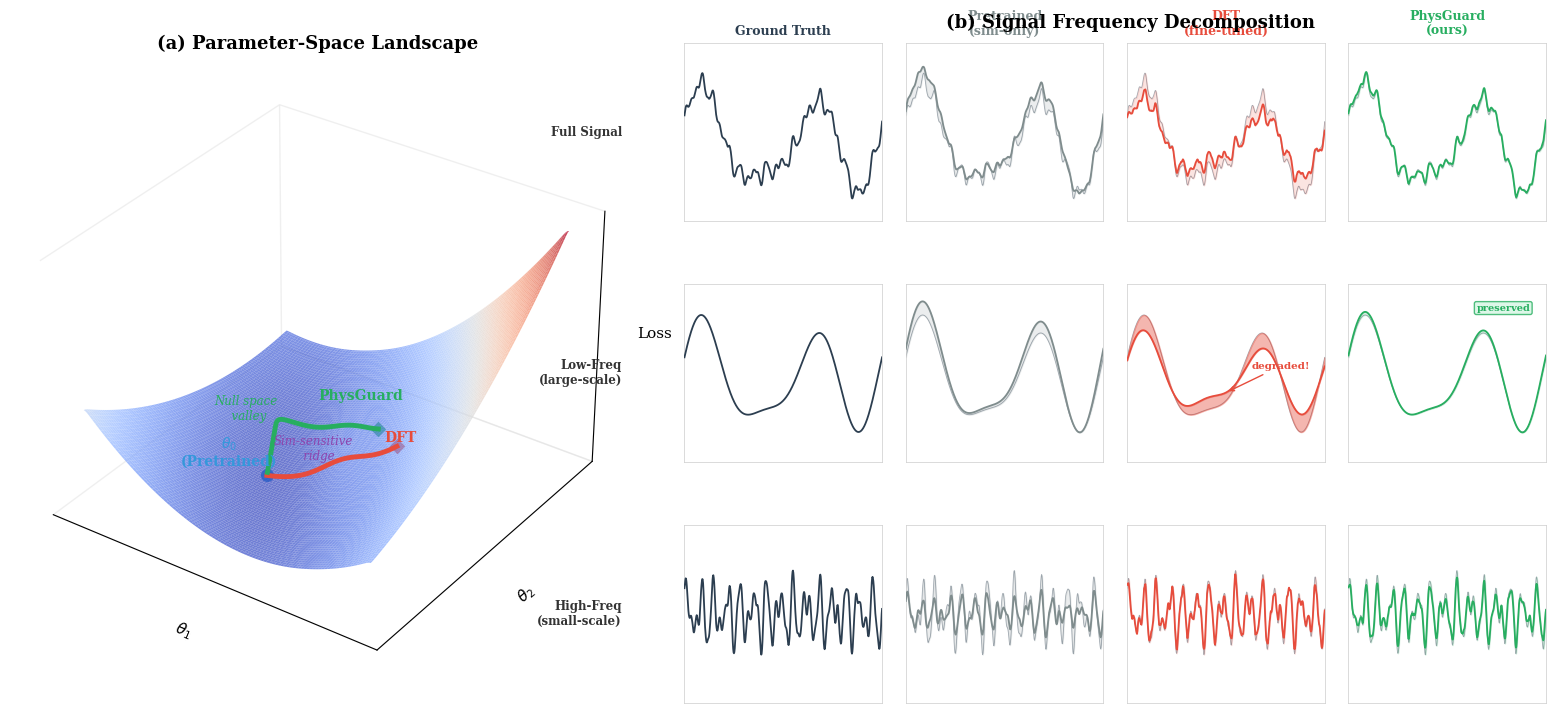

Here is the Python script that generated this plot:
"""
Motivation Figure v3 — visually striking, NeurIPS-quality.

Panel (a): 3D loss landscape surface
   - Dramatic mountain/valley terrain
   - DFT path climbs over the sim-sensitive ridge (red)
   - PhysGuard path follows the valley floor (green)
   - Clear camera angle + lighting

Panel (b): Synthetic 1D signal decomposition
   - Top row: full signal
   - Middle row: low-freq component (large-scale structure)
   - Bottom row: high-freq component (fine details)
   - 4 columns: GT / Pretrained / DFT / PhysGuard
   - Immediately shows "DFT lost the low-freq shape"

Usage:
    cd .
    python scripts/generate_motivation_fig_v3.py
"""

import numpy as np
import matplotlib
matplotlib.use('Agg')
import matplotlib.pyplot as plt
from matplotlib import cm
from matplotlib.gridspec import GridSpec
from mpl_toolkits.mplot3d import Axes3D
from scipy.ndimage import gaussian_filter1d
import os

# ============================================================================
# Style
# ============================================================================
plt.rcParams.update({
    'font.family': 'serif',
    'font.serif': ['Times New Roman', 'DejaVu Serif'],
    'font.size': 10,
    'axes.labelsize': 11,
    'axes.titlesize': 12,
    'figure.dpi': 300,
    'savefig.dpi': 300,
    'text.usetex': False,
})

C_DFT = '#e74c3c'
C_PG = '#27ae60'
C_GT = '#2c3e50'
C_PRE = '#7f8c8d'

# ============================================================================
# Panel (a): 3D Loss Landscape
# ============================================================================
def make_3d_landscape(ax):
    """3D surface plot with DFT vs PhysGuard paths."""

    # --- Build terrain ---
    N = 300
    x = np.linspace(-3, 5, N)
    y = np.linspace(-3, 5, N)
    X, Y = np.meshgrid(x, y)

    # Sim loss: anisotropic bowl rotated 30°
    angle = np.radians(30)
    ca, sa = np.cos(angle), np.sin(angle)
    Xr = ca * X + sa * Y
    Yr = -sa * X + ca * Y
    L_sim = 3.5 * Xr**2 + 0.25 * Yr**2  # steep in sensitive dir, flat in null space dir

    # Add a ridge along the sensitive direction between sim and real optima
    ridge_center_x, ridge_center_y = 1.5, 1.0
    ridge = 6.0 * np.exp(-0.8 * ((X - ridge_center_x)**2 / 0.8 + (Y - ridge_center_y)**2 / 3.0))
    # Rotate the ridge
    Xrr = ca * (X - ridge_center_x) + sa * (Y - ridge_center_y)
    Yrr = -sa * (X - ridge_center_x) + ca * (Y - ridge_center_y)
    ridge = 5.0 * np.exp(-2.0 * Xrr**2 - 0.15 * Yrr**2)

    # Real loss: bowl centered elsewhere
    cx_real, cy_real = 3.0, 1.5
    L_real = 1.2 * ((X - cx_real)**2 + (Y - cy_real)**2)

    # Combined landscape: sim + ridge + weak real influence
    Z = 0.6 * L_sim + ridge + 0.08 * L_real
    # Normalize
    Z = Z / Z.max() * 12
    # Smooth
    from scipy.ndimage import gaussian_filter
    Z = gaussian_filter(Z, sigma=3)

    # --- Surface ---
    # Custom colormap: blues for valleys, warm for ridges
    surf = ax.plot_surface(X, Y, Z, cmap='coolwarm',
                           alpha=0.75, linewidth=0, antialiased=True,
                           rstride=3, cstride=3, zorder=1)

    # --- Paths ---
    # Start point (sim-optimal)
    sx, sy = 0.0, 0.0

    # DFT path: goes roughly straight toward real optimum → crosses the ridge
    t_dft = np.linspace(0, 1, 100)
    dft_x = sx + t_dft * 2.8
    dft_y = sy + t_dft * 1.3
    # Get Z values on the surface
    from scipy.interpolate import RegularGridInterpolator
    interp = RegularGridInterpolator((y, x), Z, method='linear', bounds_error=False, fill_value=None)
    dft_z = np.array([interp([dy, dx])[0] for dx, dy in zip(dft_x, dft_y)])
    dft_z += 0.15  # lift path slightly above surface
    ax.plot(dft_x, dft_y, dft_z, '-', color=C_DFT, lw=3.5, zorder=10, label='DFT')
    ax.scatter([dft_x[-1]], [dft_y[-1]], [dft_z[-1]], color=C_DFT, s=80,
               marker='D', zorder=11, edgecolors='white', linewidths=1.0)

    # PhysGuard path: follows the valley (null space direction), then curves toward real
    null_dir = np.array([-sa, ca])  # perpendicular to sensitive direction
    t_pg = np.linspace(0, 1, 100)
    # First ~70%: along null space; last 30%: gentle curve toward real
    pg_x = np.zeros(100)
    pg_y = np.zeros(100)
    for i, ti in enumerate(t_pg):
        if ti < 0.7:
            s = ti / 0.7
            pg_x[i] = sx + s * 2.5 * null_dir[0]
            pg_y[i] = sy + s * 2.5 * null_dir[1]
        else:
            s = (ti - 0.7) / 0.3
            base_x = sx + 2.5 * null_dir[0]
            base_y = sy + 2.5 * null_dir[1]
            tgt_x = 2.2
            tgt_y = 2.0
            pg_x[i] = base_x + s * (tgt_x - base_x)
            pg_y[i] = base_y + s * (tgt_y - base_y)

    # Smooth path
    pg_x = gaussian_filter1d(pg_x, 5)
    pg_y = gaussian_filter1d(pg_y, 5)
    pg_z = np.array([interp([py, px])[0] for px, py in zip(pg_x, pg_y)])
    pg_z += 0.15
    ax.plot(pg_x, pg_y, pg_z, '-', color=C_PG, lw=3.5, zorder=10, label='PhysGuard')
    ax.scatter([pg_x[-1]], [pg_y[-1]], [pg_z[-1]], color=C_PG, s=80,
               marker='D', zorder=11, edgecolors='white', linewidths=1.0)

    # Start point
    sz = interp([sy, sx])[0] + 0.15
    ax.scatter([sx], [sy], [sz], color='#3498db', s=120, marker='o', zorder=11,
               edgecolors='white', linewidths=1.5)
    ax.text(sx - 0.5, sy - 0.8, sz + 1.0, r'$\theta_0$' + '\n(Pretrained)',
            fontsize=10, color='#3498db', fontweight='bold', ha='center', zorder=12)

    # End labels
    ax.text(dft_x[-1] + 0.3, dft_y[-1] - 0.3, dft_z[-1] + 0.8, 'DFT',
            fontsize=10, color=C_DFT, fontweight='bold', ha='center', zorder=12)
    ax.text(pg_x[-1] - 0.7, pg_y[-1] + 0.3, pg_z[-1] + 0.8, 'PhysGuard',
            fontsize=10, color=C_PG, fontweight='bold', ha='center', zorder=12)

    # Ridge annotation
    ridge_peak_z = interp([ridge_center_y, ridge_center_x])[0]
    ax.text(ridge_center_x + 0.2, ridge_center_y - 1.5, ridge_peak_z + 1.5,
            'Sim-sensitive\n   ridge',
            fontsize=8.5, color='#8e44ad', style='italic', ha='center', zorder=12)

    # Valley annotation
    valley_x = sx + 1.2 * null_dir[0]
    valley_y = sy + 1.2 * null_dir[1]
    valley_z = interp([valley_y, valley_x])[0]
    ax.text(valley_x - 1.0, valley_y + 0.3, valley_z + 0.6,
            'Null space\n  valley',
            fontsize=8.5, color=C_PG, style='italic', ha='center', zorder=12)

    # --- Camera & formatting ---
    ax.view_init(elev=32, azim=-55)
    ax.set_xlabel(r'$\theta_1$', fontsize=11, labelpad=5)
    ax.set_ylabel(r'$\theta_2$', fontsize=11, labelpad=5)
    ax.set_zlabel('Loss', fontsize=11, labelpad=3)
    ax.set_title('(a) Parameter-Space Landscape', fontsize=13, fontweight='bold',
                 pad=12, loc='center')

    # Clean up
    ax.set_xticks([])
    ax.set_yticks([])
    ax.set_zticks([])
    ax.xaxis.pane.fill = False
    ax.yaxis.pane.fill = False
    ax.zaxis.pane.fill = False
    ax.xaxis.pane.set_edgecolor('#e0e0e0')
    ax.yaxis.pane.set_edgecolor('#e0e0e0')
    ax.zaxis.pane.set_edgecolor('#e0e0e0')
    ax.grid(True, alpha=0.15)


# ============================================================================
# Panel (b): Synthetic signal decomposition — 1D "flow field"
# ============================================================================
def make_signal_decomposition(fig, gs_right):
    """
    3 rows × 4 columns of 1D signals showing:
      Row 1: Full signal
      Row 2: Low-freq component (large-scale structure)
      Row 3: High-freq component (small-scale details)
      Cols: GT / Pretrained / DFT / PhysGuard
    """
    np.random.seed(42)

    # --- Generate synthetic 1D "flow field" ---
    N = 500
    x = np.linspace(0, 2 * np.pi, N)

    # Low-freq component (large-scale physics): dominant vortex shedding
    low_gt = 1.8 * np.sin(2 * x) + 0.9 * np.sin(3 * x + 0.5) + 0.5 * np.cos(x + 0.3)

    # High-freq component (small-scale details): turbulent fluctuations
    high_gt = (0.3 * np.sin(15 * x) + 0.2 * np.sin(22 * x + 1.0) +
               0.15 * np.sin(35 * x + 0.5) + 0.1 * np.random.randn(N) * 0.5)
    high_gt = gaussian_filter1d(high_gt, 1.5)

    full_gt = low_gt + high_gt

    # --- Pretrained: good low-freq, systematic bias ---
    low_pre = low_gt * 1.12 + 0.25  # slight amplitude overshoot + offset (sim-real gap)
    high_pre = high_gt * 0.5 + 0.08 * np.sin(18 * x)  # blurry high-freq
    full_pre = low_pre + high_pre

    # --- DFT: low-freq degrades, high-freq matches well ---
    low_dft = low_gt * 0.72 + 0.15 * np.sin(2.5 * x + 1.0)  # amplitude shrinks, phase shifts
    high_dft = high_gt * 0.92 + 0.05 * np.random.randn(N)  # good high-freq
    high_dft = gaussian_filter1d(high_dft, 1.0)
    full_dft = low_dft + high_dft

    # --- PhysGuard: both good ---
    low_pg = low_gt * 1.03 + 0.05  # almost perfect low-freq
    high_pg = high_gt * 0.85 + 0.04 * np.random.randn(N)  # decent high-freq
    high_pg = gaussian_filter1d(high_pg, 1.2)
    full_pg = low_pg + high_pg

    # --- Data dict ---
    data = {
        'GT':         {'full': full_gt,  'low': low_gt,  'high': high_gt},
        'Pretrained': {'full': full_pre, 'low': low_pre, 'high': high_pre},
        'DFT':        {'full': full_dft, 'low': low_dft, 'high': high_dft},
        'PhysGuard':  {'full': full_pg,  'low': low_pg,  'high': high_pg},
    }
    col_labels = ['Ground Truth', 'Pretrained\n(sim-only)', 'DFT\n(fine-tuned)', 'PhysGuard\n(ours)']
    col_keys = ['GT', 'Pretrained', 'DFT', 'PhysGuard']
    row_labels = ['Full Signal', 'Low-Freq\n(large-scale)', 'High-Freq\n(small-scale)']
    row_keys = ['full', 'low', 'high']
    col_colors = [C_GT, C_PRE, C_DFT, C_PG]

    inner_gs = gs_right.subgridspec(3, 4, hspace=0.35, wspace=0.12)

    for r, rk in enumerate(row_keys):
        for c, ck in enumerate(col_keys):
            ax = fig.add_subplot(inner_gs[r, c])
            signal = data[ck][rk]
            gt_signal = data['GT'][rk]

            # Fill between GT and prediction
            if ck != 'GT':
                ax.fill_between(x, gt_signal, signal, alpha=0.15, color=col_colors[c])
                ax.plot(x, gt_signal, '-', color=C_GT, lw=0.6, alpha=0.4, zorder=2)

            ax.plot(x, signal, '-', color=col_colors[c], lw=1.3, zorder=3)

            # Highlight problematic region for DFT low-freq
            if ck == 'DFT' and rk == 'low':
                ax.fill_between(x, gt_signal, signal, alpha=0.30, color=C_DFT, zorder=2)
                # Big red X or warning
                mid_idx = N // 2
                ax.annotate('degraded!', xy=(x[mid_idx], signal[mid_idx]),
                            xytext=(x[mid_idx] + 0.8, signal[mid_idx] + 1.0),
                            fontsize=7.5, color=C_DFT, fontweight='bold',
                            arrowprops=dict(arrowstyle='->', color=C_DFT, lw=1.0))

            # Checkmark for PhysGuard low-freq
            if ck == 'PhysGuard' and rk == 'low':
                ax.text(0.92, 0.85, 'preserved', transform=ax.transAxes,
                        fontsize=7, color=C_PG, fontweight='bold', ha='right',
                        bbox=dict(boxstyle='round,pad=0.2', facecolor='#d5f5e3',
                                  edgecolor=C_PG, alpha=0.8))

            # Column titles
            if r == 0:
                title_color = col_colors[c]
                ax.set_title(col_labels[c], fontsize=9, fontweight='bold',
                             color=title_color, pad=6)

            # Row labels
            if c == 0:
                ax.set_ylabel(row_labels[r], fontsize=8.5, fontweight='bold',
                              color='#333', rotation=0, ha='right', va='center',
                              labelpad=45)

            # Clean up axes
            ax.set_xlim(x[0], x[-1])
            ax.set_xticks([])
            ax.set_yticks([])
            for spine in ax.spines.values():
                spine.set_linewidth(0.5)
                spine.set_color('#cccccc')

            # Y-range per row
            if rk == 'full':
                ax.set_ylim(-3.5, 4.5)
            elif rk == 'low':
                ax.set_ylim(-3.5, 4.0)
            else:
                ax.set_ylim(-1.2, 1.2)

    # Panel title
    fig.text(0.72, 0.96, '(b) Signal Frequency Decomposition',
             fontsize=13, fontweight='bold', ha='center', va='top')


# ============================================================================
# Main
# ============================================================================
def main():
    fig = plt.figure(figsize=(16, 7.5))

    # Left: 3D landscape (wider), Right: signal decomposition grid
    gs = GridSpec(1, 2, figure=fig, width_ratios=[1, 1.4],
                  wspace=0.08, left=0.02, right=0.98, top=0.92, bottom=0.04)

    # Panel (a): 3D
    ax3d = fig.add_subplot(gs[0, 0], projection='3d')
    make_3d_landscape(ax3d)

    # Panel (b): Signal decomposition
    make_signal_decomposition(fig, gs[0, 1])

    out_dir = "./imgs"
    os.makedirs(out_dir, exist_ok=True)

    for fmt in ['pdf', 'png']:
        path = os.path.join(out_dir, f'figure1_motivation_v3.{fmt}')
        fig.savefig(path, dpi=300, bbox_inches='tight',
                    facecolor='white', edgecolor='none')
        print(f'Saved: {path}')

    plt.close(fig)


if __name__ == '__main__':
    main()
